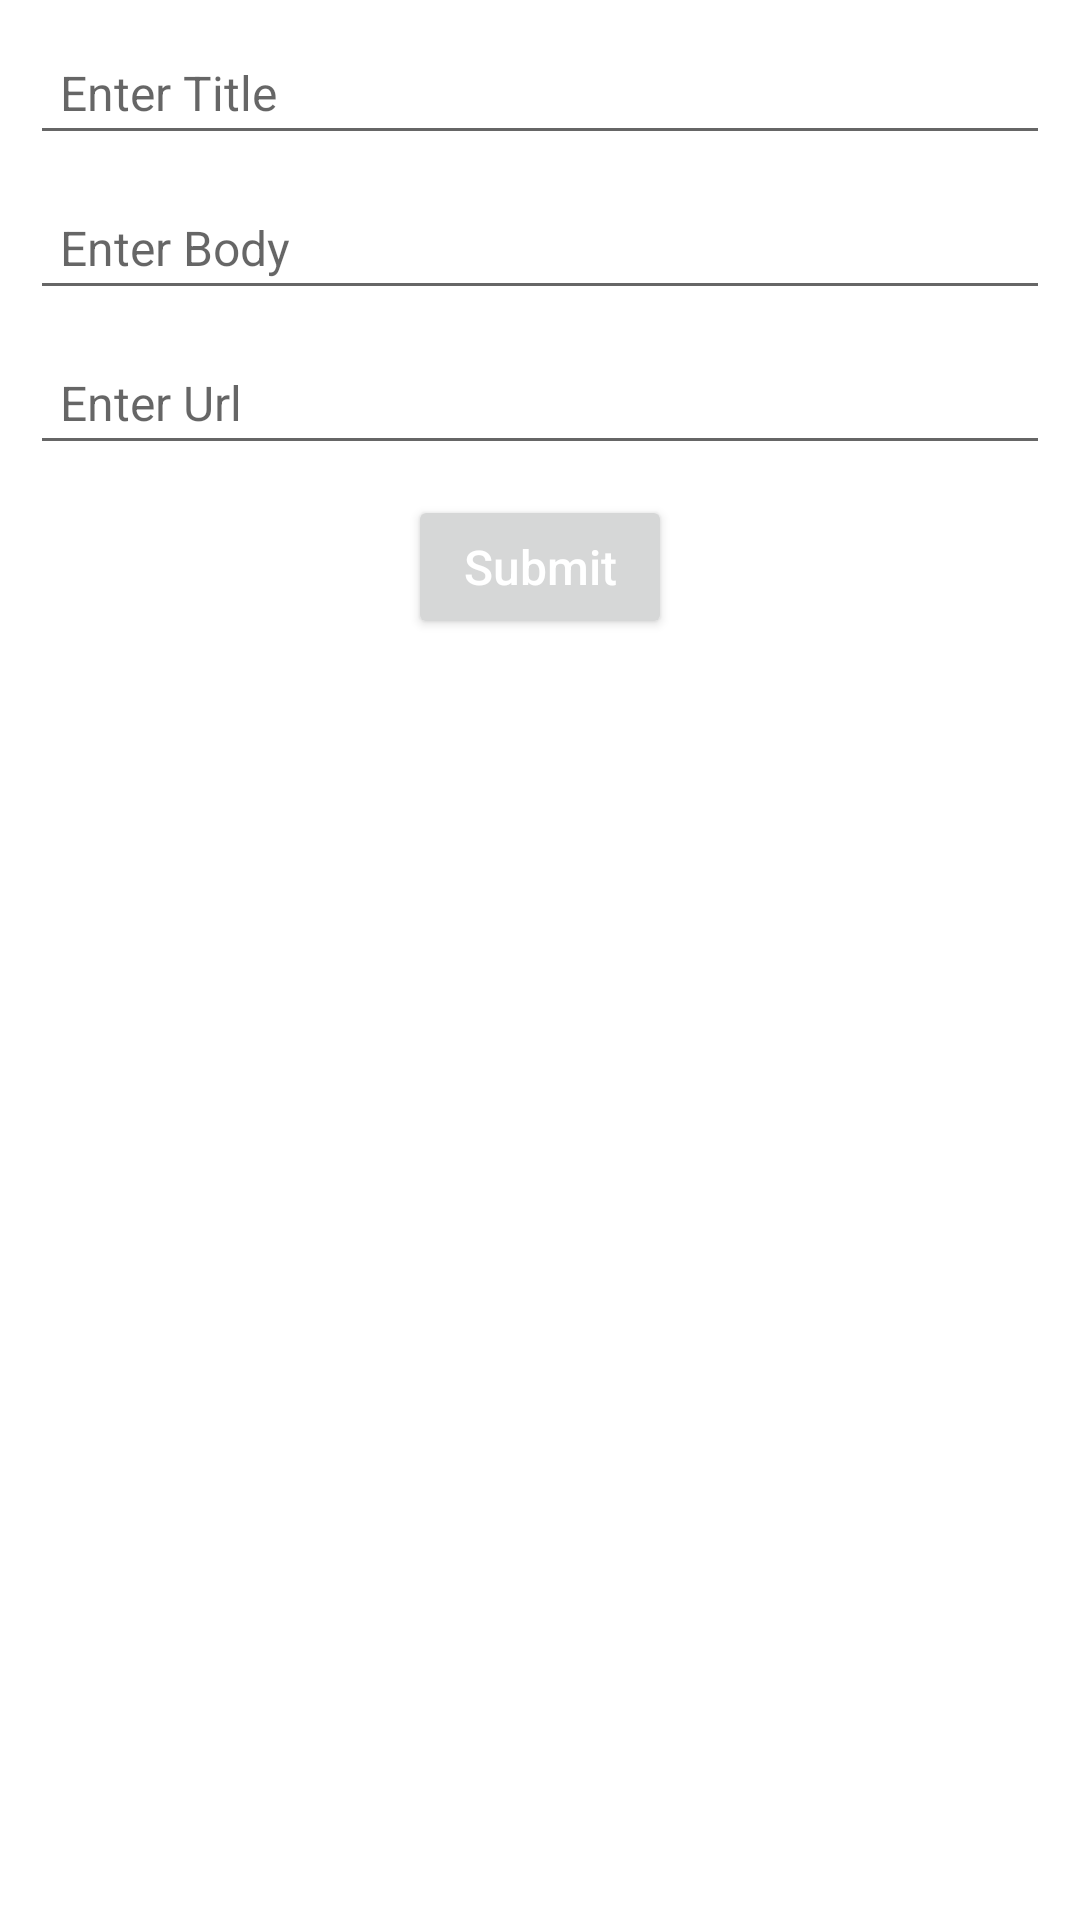

Here is an Android app screen rendered from its layout file. Give the layout XML and the strings, colors and styles it references.
<!-- AndroidManifest.xml: application theme Theme.NgoNotification -->
<!-- res/layout/activity_create_notification.xml -->
<?xml version="1.0" encoding="utf-8"?>
<androidx.constraintlayout.widget.ConstraintLayout xmlns:android="http://schemas.android.com/apk/res/android"
    xmlns:app="http://schemas.android.com/apk/res-auto"
    xmlns:tools="http://schemas.android.com/tools"
    android:layout_width="match_parent"
    android:layout_height="match_parent"
    tools:context=".CreateNotification">

    <EditText
        android:id="@+id/title"
        android:layout_width="match_parent"
        android:layout_height="wrap_content"
        android:layout_margin="10dp"
        android:hint="Enter Title"
        android:padding="10dp"
        android:textSize="16sp"
        app:layout_constraintEnd_toEndOf="parent"
        app:layout_constraintStart_toStartOf="parent"
        app:layout_constraintTop_toTopOf="parent" />

    <EditText
        android:id="@+id/body"
        android:layout_width="match_parent"
        android:layout_height="wrap_content"
        android:layout_margin="10dp"
        android:hint="Enter Body"
        android:padding="10dp"
        android:textSize="16sp"
        app:layout_constraintEnd_toEndOf="parent"
        app:layout_constraintStart_toStartOf="parent"
        app:layout_constraintTop_toBottomOf="@+id/title" />

    <EditText
        android:id="@+id/url"
        android:layout_width="match_parent"
        android:layout_height="wrap_content"
        android:layout_margin="10dp"
        android:hint="Enter Url"
        android:padding="10dp"
        android:textSize="16sp"
        app:layout_constraintEnd_toEndOf="parent"
        app:layout_constraintStart_toStartOf="parent"
        app:layout_constraintTop_toBottomOf="@+id/body" />

    <Button
        android:id="@+id/submit"
        android:layout_width="wrap_content"
        android:layout_height="wrap_content"
        android:layout_margin="10dp"
        android:hint="Submit"
        android:textColorHint="@color/white"
        android:padding="10dp"
        android:textSize="16sp"
        app:layout_constraintEnd_toEndOf="parent"
        app:layout_constraintStart_toStartOf="parent"
        app:layout_constraintTop_toBottomOf="@+id/url" />

</androidx.constraintlayout.widget.ConstraintLayout>
<!-- resources referenced by this layout -->
<resources>
  <style name="Theme.NgoNotification" parent="Theme.MaterialComponents.DayNight.DarkActionBar">
          
          <item name="colorPrimary">@color/purple_500</item>
          <item name="colorPrimaryVariant">@color/purple_700</item>
          <item name="colorOnPrimary">@color/white</item>
          
          <item name="colorSecondary">@color/teal_200</item>
          <item name="colorSecondaryVariant">@color/teal_700</item>
          <item name="colorOnSecondary">@color/black</item>
          
          <item name="android:statusBarColor" tools:targetApi="l">?attr/colorPrimaryVariant</item>
          
      </style>
  <!-- not gathered from this repository: default colours our renderer supplied (Android Studio template values) -->
  <color name="purple_500">#FF6200EE</color>
  <color name="purple_700">#FF3700B3</color>
  <color name="teal_200">#FF03DAC5</color>
  <color name="teal_700">#FF018786</color>
  <color name="black">#FF000000</color>
  <color name="white">#FFFFFFFF</color>
</resources>
